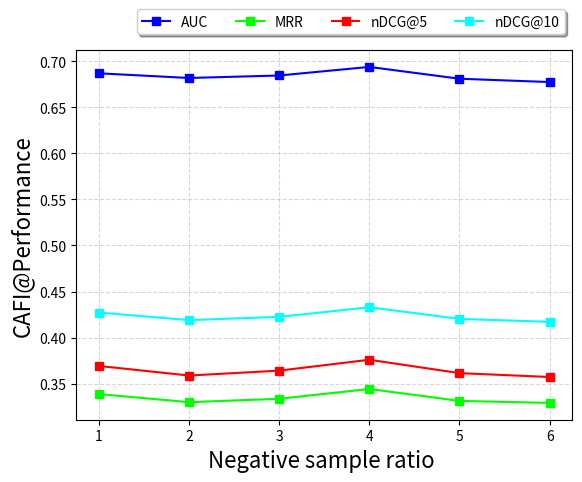

Recreate this plot in Python.
import matplotlib.pyplot as plt
import pandas as pd

df = pd.DataFrame({
    'AUC': [0.6867, 0.6816, 0.6843, 0.6936, 0.6808,0.6772],
    'MRR': [0.3389, 0.3301, 0.3338, 0.3444, 0.3315,0.3293],
    'nDCG@5': [0.3694, 0.3590, 0.3643, 0.3761, 0.3616,0.3574],
    'nDCG@10': [0.4273, 0.4191, 0.4226, 0.4330 , 0.4204,0.4172],

}, index=['1', '2', '3', '4', '5','6'])

'''df = pd.DataFrame({
    'AUC': [0.6960, 0.6910, 0.6936 , 0.7023, 0.6901,0.6865],
    'MRR': [0.3401, 0.3312, 0.3350, 0.3449, 0.3327,0.3305],
    'nDCG@5': [0.3772, 0.3668, 0.3721, 0.3834, 0.3694,0.3652],
    'nDCG@10': [0.4405, 0.4325, 0.4358, 0.4457 , 0.4338,0.4304],

}, index=['1', '2', '3', '4', '5','6'])'''

lines = df.plot.line(color={"AUC": "blue", "MRR": "lime", "nDCG@5": "red", "nDCG@10": "cyan"}, marker='s')

plt.legend(bbox_to_anchor=(0.999, 1.13), ncol=4, fancybox=True, shadow=True)
plt.grid(linestyle="--", alpha=0.5)
plt.xlabel("Negative sample ratio ", fontsize=16)
plt.ylabel("CAFI@Performance", fontsize=16)
plt.savefig('fig5.svg')
plt.show()